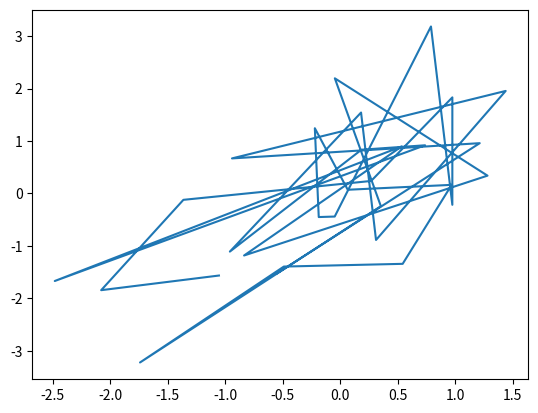

The matplotlib source for this figure:
#!/usr/bin/env python
# -*- coding: utf-8 -*-
import numpy as np
import matplotlib.pyplot as plt

x = np.random.randn(30)
y = np.sin(x) + np.random.randn(30)
# plt.plot(x, y, "o")  # "o"は小さい円(circle marker)
plt.plot(x, y)  # "o"は小さい円(circle marker)
# plt.show()
plt.savefig("matplotlib_plot_randam_line_graph.png")
